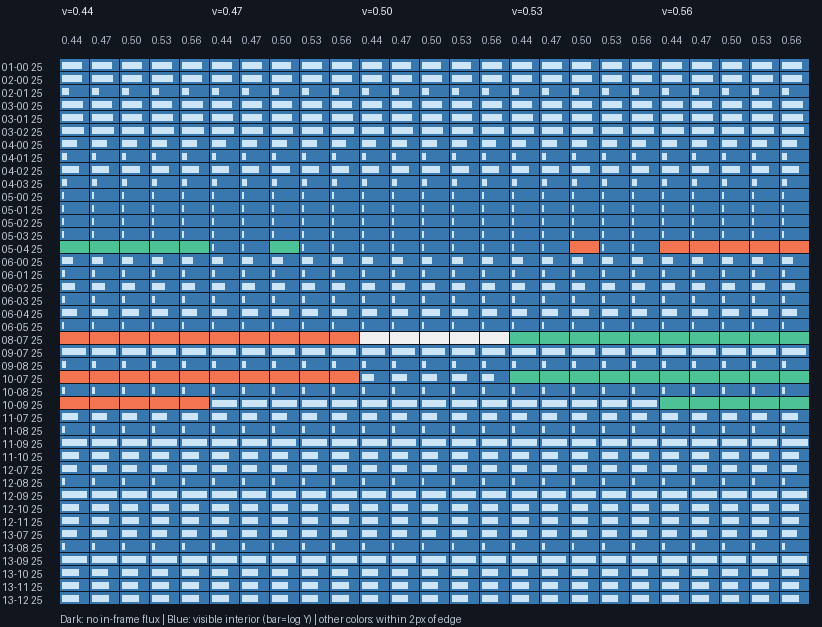

Values plotted in this chart, from the file beside it:
first_surface, second_surface, visible_fields, visibility_fraction, source_u, source_v, visible, boundary_mask, integrated_luminance, centroid_x, centroid_y, min_x, min_y, max_x, max_y
1, 0, 25, 1.0, 0.44, 0.44, True, 0, 0.103, 261.3, 146.8, 166.0, 38.0, 356.0, 255.0
1, 0, 25, 1.0, 0.47, 0.44, True, 0, 0.1012, 290.4, 146.8, 195.0, 38.0, 385.0, 255.0
1, 0, 25, 1.0, 0.5, 0.44, True, 0, 0.1002, 319.5, 146.8, 224.0, 38.0, 415.0, 255.0
1, 0, 25, 1.0, 0.53, 0.44, True, 0, 0.1012, 348.6, 146.8, 254.0, 38.0, 444.0, 255.0
1, 0, 25, 1.0, 0.56, 0.44, True, 0, 0.103, 377.7, 146.8, 283.0, 38.0, 473.0, 255.0
1, 0, 25, 1.0, 0.44, 0.47, True, 0, 0.101, 261.3, 163.1, 166.0, 54.0, 356.0, 272.0
1, 0, 25, 1.0, 0.47, 0.47, True, 0, 0.09927, 290.4, 163.1, 195.0, 54.0, 385.0, 272.0
1, 0, 25, 1.0, 0.5, 0.47, True, 0, 0.09836, 319.5, 163.1, 225.0, 54.0, 414.0, 272.0
1, 0, 25, 1.0, 0.53, 0.47, True, 0, 0.09927, 348.6, 163.1, 254.0, 54.0, 444.0, 272.0
1, 0, 25, 1.0, 0.56, 0.47, True, 0, 0.101, 377.7, 163.1, 283.0, 54.0, 473.0, 272.0
1, 0, 25, 1.0, 0.44, 0.5, True, 0, 0.09947, 261.3, 179.5, 166.0, 71.0, 356.0, 288.0
1, 0, 25, 1.0, 0.47, 0.5, True, 0, 0.09774, 290.4, 179.5, 195.0, 71.0, 385.0, 288.0
1, 0, 25, 1.0, 0.5, 0.5, True, 0, 0.09686, 319.5, 179.5, 225.0, 71.0, 414.0, 288.0
1, 0, 25, 1.0, 0.53, 0.5, True, 0, 0.09774, 348.6, 179.5, 254.0, 71.0, 444.0, 288.0
1, 0, 25, 1.0, 0.56, 0.5, True, 0, 0.09947, 377.7, 179.5, 283.0, 71.0, 473.0, 288.0
1, 0, 25, 1.0, 0.44, 0.53, True, 0, 0.101, 261.3, 195.9, 166.0, 87.0, 356.0, 305.0
1, 0, 25, 1.0, 0.47, 0.53, True, 0, 0.09927, 290.4, 195.9, 195.0, 87.0, 385.0, 305.0
1, 0, 25, 1.0, 0.5, 0.53, True, 0, 0.09836, 319.5, 195.9, 225.0, 87.0, 414.0, 305.0
1, 0, 25, 1.0, 0.53, 0.53, True, 0, 0.09927, 348.6, 195.9, 254.0, 87.0, 444.0, 305.0
1, 0, 25, 1.0, 0.56, 0.53, True, 0, 0.101, 377.7, 195.9, 283.0, 87.0, 473.0, 305.0
1, 0, 25, 1.0, 0.44, 0.56, True, 0, 0.103, 261.3, 212.2, 166.0, 104.0, 356.0, 321.0
1, 0, 25, 1.0, 0.47, 0.56, True, 0, 0.1012, 290.4, 212.2, 195.0, 104.0, 385.0, 321.0
1, 0, 25, 1.0, 0.5, 0.56, True, 0, 0.1002, 319.5, 212.2, 224.0, 104.0, 415.0, 321.0
1, 0, 25, 1.0, 0.53, 0.56, True, 0, 0.1012, 348.6, 212.2, 254.0, 104.0, 444.0, 321.0
1, 0, 25, 1.0, 0.56, 0.56, True, 0, 0.103, 377.7, 212.2, 283.0, 104.0, 473.0, 321.0
2, 0, 25, 1.0, 0.44, 0.44, True, 0, 0.1021, 284.1, 159.6, 282.0, 157.0, 286.0, 162.0
2, 0, 25, 1.0, 0.47, 0.44, True, 0, 0.1046, 301.8, 159.6, 300.0, 157.0, 304.0, 162.0
2, 0, 25, 1.0, 0.5, 0.44, True, 0, 0.104, 319.5, 159.6, 317.0, 157.0, 322.0, 162.0
2, 0, 25, 1.0, 0.53, 0.44, True, 0, 0.1046, 337.2, 159.6, 335.0, 157.0, 339.0, 162.0
2, 0, 25, 1.0, 0.56, 0.44, True, 0, 0.1021, 354.9, 159.6, 353.0, 157.0, 357.0, 162.0
2, 0, 25, 1.0, 0.44, 0.47, True, 0, 0.1019, 284.1, 169.5, 282.0, 167.0, 286.0, 172.0
2, 0, 25, 1.0, 0.47, 0.47, True, 0, 0.103, 301.8, 169.5, 300.0, 167.0, 304.0, 172.0
2, 0, 25, 1.0, 0.5, 0.47, True, 0, 0.102, 319.5, 169.5, 317.0, 167.0, 322.0, 172.0
2, 0, 25, 1.0, 0.53, 0.47, True, 0, 0.103, 337.2, 169.5, 335.0, 167.0, 339.0, 172.0
2, 0, 25, 1.0, 0.56, 0.47, True, 0, 0.1019, 354.9, 169.5, 353.0, 167.0, 357.0, 172.0
2, 0, 25, 1.0, 0.44, 0.5, True, 0, 0.1006, 284.1, 179.5, 282.0, 177.0, 286.0, 182.0
2, 0, 25, 1.0, 0.47, 0.5, True, 0, 0.1014, 301.8, 179.5, 300.0, 177.0, 304.0, 182.0
2, 0, 25, 1.0, 0.5, 0.5, True, 0, 0.1005, 319.5, 179.5, 317.0, 177.0, 322.0, 182.0
2, 0, 25, 1.0, 0.53, 0.5, True, 0, 0.1014, 337.2, 179.5, 335.0, 177.0, 339.0, 182.0
2, 0, 25, 1.0, 0.56, 0.5, True, 0, 0.1006, 354.9, 179.5, 353.0, 177.0, 357.0, 182.0
2, 0, 25, 1.0, 0.44, 0.53, True, 0, 0.1019, 284.1, 189.5, 282.0, 187.0, 286.0, 192.0
2, 0, 25, 1.0, 0.47, 0.53, True, 0, 0.103, 301.8, 189.5, 300.0, 187.0, 304.0, 192.0
2, 0, 25, 1.0, 0.5, 0.53, True, 0, 0.102, 319.5, 189.5, 317.0, 187.0, 322.0, 192.0
2, 0, 25, 1.0, 0.53, 0.53, True, 0, 0.103, 337.2, 189.5, 335.0, 187.0, 339.0, 192.0
2, 0, 25, 1.0, 0.56, 0.53, True, 0, 0.1019, 354.9, 189.5, 353.0, 187.0, 357.0, 192.0
2, 0, 25, 1.0, 0.44, 0.56, True, 0, 0.1021, 284.1, 199.4, 282.0, 197.0, 286.0, 202.0
2, 0, 25, 1.0, 0.47, 0.56, True, 0, 0.1046, 301.8, 199.4, 300.0, 197.0, 304.0, 202.0
2, 0, 25, 1.0, 0.5, 0.56, True, 0, 0.104, 319.5, 199.4, 317.0, 197.0, 322.0, 202.0
2, 0, 25, 1.0, 0.53, 0.56, True, 0, 0.1046, 337.2, 199.4, 335.0, 197.0, 339.0, 202.0
2, 0, 25, 1.0, 0.56, 0.56, True, 0, 0.1021, 354.9, 199.4, 353.0, 197.0, 357.0, 202.0
2, 1, 25, 1.0, 0.44, 0.44, True, 0, 0.0335, 302, 169.7, 246.0, 107.0, 358.0, 234.0
2, 1, 25, 1.0, 0.47, 0.44, True, 0, 0.0329, 311.2, 169.7, 255.0, 105.0, 367.0, 234.0
2, 1, 25, 1.0, 0.5, 0.44, True, 0, 0.03282, 319.5, 169.7, 262.0, 105.0, 377.0, 234.0
2, 1, 25, 1.0, 0.53, 0.44, True, 0, 0.0329, 327.8, 169.7, 272.0, 105.0, 384.0, 234.0
2, 1, 25, 1.0, 0.56, 0.44, True, 0, 0.0335, 337, 169.7, 281.0, 107.0, 393.0, 234.0
2, 1, 25, 1.0, 0.44, 0.47, True, 0, 0.03285, 302, 174.6, 246.0, 111.0, 358.0, 238.0
2, 1, 25, 1.0, 0.47, 0.47, True, 0, 0.03228, 311.1, 174.6, 255.0, 111.0, 367.0, 238.0
2, 1, 25, 1.0, 0.5, 0.47, True, 0, 0.03224, 319.5, 174.6, 262.0, 111.0, 377.0, 238.0
2, 1, 25, 1.0, 0.53, 0.47, True, 0, 0.03228, 327.9, 174.6, 272.0, 111.0, 384.0, 238.0
2, 1, 25, 1.0, 0.56, 0.47, True, 0, 0.03285, 337, 174.6, 281.0, 111.0, 393.0, 238.0
... 990 more rows
